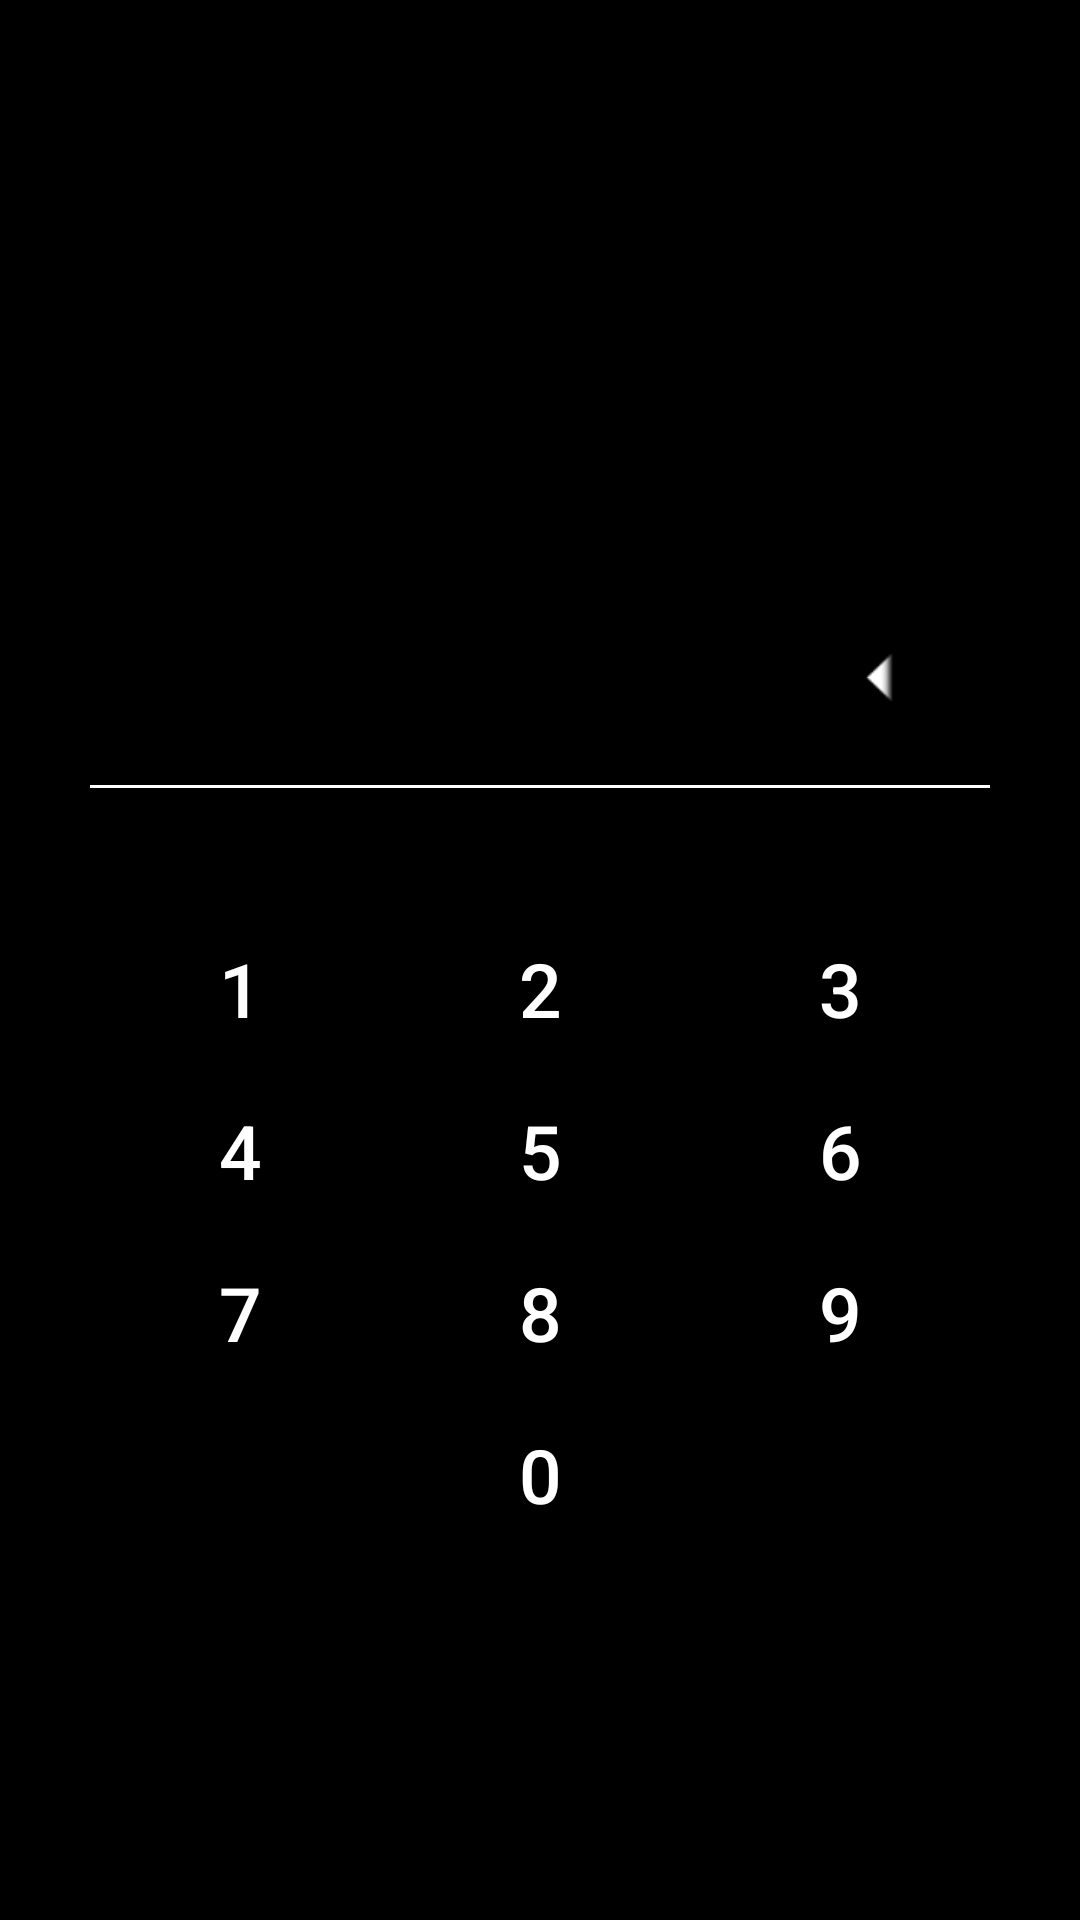

This screen was rendered from an Android layout file. Write that file and the resources it references.
<!-- AndroidManifest.xml: application theme AppTheme -->
<!-- res/layout/fragment_set_pin.xml -->
<?xml version="1.0" encoding="utf-8"?>
<RelativeLayout
    xmlns:android="http://schemas.android.com/apk/res/android"
    android:layout_width="match_parent"
    android:layout_height="match_parent"
    android:background="@color/black"
    android:gravity="center">

    <ImageView
        android:id="@+id/app_icon_image_view"
        android:layout_width="wrap_content"
        android:layout_height="wrap_content"
        android:layout_centerHorizontal="true"
        android:padding="@dimen/size_10"
        android:visibility="gone"
        android:contentDescription="@null"/>

    <TextView
        android:id="@+id/status_text_view"
        android:layout_width="wrap_content"
        android:layout_height="wrap_content"
        android:layout_below="@+id/app_icon_image_view"
        android:layout_centerHorizontal="true"
        android:layout_marginBottom="@dimen/size_5"
        android:textAppearance="?android:attr/textAppearanceMedium"
        android:textColor="@android:color/white"
        android:textSize="@dimen/font_20"/>

    <TextView
        android:id="@+id/status_subtitle_text_view"
        android:layout_width="wrap_content"
        android:layout_height="wrap_content"
        android:layout_below="@+id/status_text_view"
        android:layout_centerHorizontal="true"
        android:layout_marginBottom="@dimen/size_28"
        android:paddingTop="@dimen/size_10"
        android:textAppearance="?android:attr/textAppearanceMedium"
        android:textColor="@android:color/white"
        android:textSize="@dimen/font_14"/>

    <EditText
        android:id="@+id/pin_edit_text"
        android:layout_width="@dimen/size_180"
        android:layout_height="@dimen/size_30"
        android:layout_above="@+id/view"
        android:layout_below="@+id/status_subtitle_text_view"
        android:layout_centerHorizontal="true"
        android:layout_marginBottom="@dimen/size_10"
        android:background="@android:color/transparent"
        android:enabled="false"
        android:gravity="center"
        android:hint="@null"
        android:inputType="numberPassword"
        android:maxLength="@dimen/pin_max_length"
        android:textColor="@android:color/white"/>

    <ImageView
        android:id="@+id/delete_image_view"
        android:layout_width="wrap_content"
        android:layout_height="wrap_content"
        android:layout_below="@+id/status_subtitle_text_view"
        android:layout_toEndOf="@+id/pin_edit_text"
        android:contentDescription="@null"
        android:paddingBottom="@dimen/size_20"
        android:paddingEnd="@dimen/size_5"
        android:paddingStart="@dimen/size_5"
        android:rotation="90"
        android:src="@android:drawable/arrow_down_float"/>

    <View
        android:id="@+id/view"
        android:layout_width="@dimen/size_300"
        android:layout_height="@dimen/size_1"
        android:layout_below="@+id/delete_image_view"
        android:layout_centerHorizontal="true"
        android:layout_margin="@dimen/size_20"
        android:background="@android:color/white"/>

    <TableLayout
        android:id="@+id/numeric_pad"
        xmlns:android="http://schemas.android.com/apk/res/android"
        android:layout_width="@dimen/size_300"
        android:layout_height="wrap_content"
        android:layout_below="@+id/view"
        android:layout_centerHorizontal="true"
        android:layout_marginTop="@dimen/size_20">

        <TableRow
            android:id="@+id/first_table_row"
            android:layout_width="match_parent"
            android:layout_height="wrap_content">

            <Button
                android:id="@+id/one_button"
                style="?android:attr/buttonBarButtonStyle"
                android:layout_width="@dimen/size_0"
                android:layout_height="wrap_content"
                android:layout_margin="@dimen/size_3"
                android:layout_weight="@dimen/pin_weight"
                android:background="@android:color/transparent"
                android:padding="@dimen/size_6"
                android:text="@string/one_text"
                android:textColor="@android:color/white"
                android:textSize="@dimen/font_25"/>

            <Button
                android:id="@+id/two_button"
                style="?android:attr/buttonBarButtonStyle"
                android:layout_width="@dimen/size_0"
                android:layout_height="wrap_content"
                android:layout_margin="@dimen/size_3"
                android:layout_weight="@dimen/pin_weight"
                android:background="@android:color/transparent"
                android:padding="@dimen/size_6"
                android:text="@string/two_text"
                android:textColor="@android:color/white"
                android:textSize="@dimen/font_25"/>

            <Button
                android:id="@+id/three_button"
                style="?android:attr/buttonBarButtonStyle"
                android:layout_width="@dimen/size_0"
                android:layout_height="wrap_content"
                android:layout_margin="@dimen/size_3"
                android:layout_weight="@dimen/pin_weight"
                android:background="@android:color/transparent"
                android:padding="@dimen/size_3"
                android:text="@string/three_text"
                android:textColor="@android:color/white"
                android:textSize="@dimen/font_25"/>
        </TableRow>

        <TableRow
            android:id="@+id/second_table_row"
            android:layout_width="match_parent"
            android:layout_height="wrap_content">

            <Button
                android:id="@+id/four_button"
                style="?android:attr/buttonBarButtonStyle"
                android:layout_width="0dip"
                android:layout_height="wrap_content"
                android:layout_margin="@dimen/size_3"
                android:layout_weight="@dimen/pin_weight"
                android:background="@android:color/transparent"
                android:padding="@dimen/size_6"
                android:text="@string/four_text"
                android:textColor="@android:color/white"
                android:textSize="@dimen/font_25"/>

            <Button
                android:id="@+id/five_button"
                style="?android:attr/buttonBarButtonStyle"
                android:layout_width="@dimen/size_0"
                android:layout_height="wrap_content"
                android:layout_margin="@dimen/size_3"
                android:layout_weight="@dimen/pin_weight"
                android:background="@android:color/transparent"
                android:padding="@dimen/size_6"
                android:text="@string/five_text"
                android:textColor="@android:color/white"
                android:textSize="@dimen/font_25"/>

            <Button
                android:id="@+id/six_button"
                style="?android:attr/buttonBarButtonStyle"
                android:layout_width="@dimen/size_0"
                android:layout_height="wrap_content"
                android:layout_margin="@dimen/size_3"
                android:layout_weight="@dimen/pin_weight"
                android:background="@android:color/transparent"
                android:padding="@dimen/size_6"
                android:text="@string/six_text"
                android:textColor="@android:color/white"
                android:textSize="@dimen/font_25"/>
        </TableRow>

        <TableRow
            android:id="@+id/third_table_row"
            android:layout_width="match_parent"
            android:layout_height="wrap_content">

            <Button
                android:id="@+id/seven_button"
                style="?android:attr/buttonBarButtonStyle"
                android:layout_width="@dimen/size_0"
                android:layout_height="wrap_content"
                android:layout_margin="@dimen/size_3"
                android:layout_weight="@dimen/pin_weight"
                android:background="@android:color/transparent"
                android:padding="@dimen/size_6"
                android:text="@string/seven_text"
                android:textColor="@android:color/white"
                android:textSize="@dimen/font_25"/>

            <Button
                android:id="@+id/eight_button"
                style="?android:attr/buttonBarButtonStyle"
                android:layout_width="@dimen/size_0"
                android:layout_height="wrap_content"
                android:layout_margin="@dimen/size_3"
                android:layout_weight="@dimen/pin_weight"
                android:background="@android:color/transparent"
                android:padding="@dimen/size_6"
                android:text="@string/eight_text"
                android:textColor="@android:color/white"
                android:textSize="@dimen/font_25"/>

            <Button
                android:id="@+id/nine_button"
                style="?android:attr/buttonBarButtonStyle"
                android:layout_width="@dimen/size_0"
                android:layout_height="wrap_content"
                android:layout_margin="@dimen/size_3"
                android:layout_weight="@dimen/pin_weight"
                android:background="@android:color/transparent"
                android:padding="@dimen/size_6"
                android:text="@string/nine_text"
                android:textColor="@android:color/white"
                android:textSize="@dimen/font_25"/>
        </TableRow>

        <TableRow
            android:id="@+id/fourth_table_row"
            android:layout_width="match_parent"
            android:layout_height="wrap_content">

            <Button
                android:id="@+id/zero_button"
                style="?android:attr/buttonBarButtonStyle"
                android:layout_width="@dimen/size_0"
                android:layout_height="wrap_content"
                android:layout_margin="@dimen/size_3"
                android:layout_weight="@dimen/pin_weight"
                android:background="@android:color/transparent"
                android:padding="@dimen/size_6"
                android:text="@string/zero_text"
                android:textColor="@android:color/white"
                android:textSize="@dimen/font_25"/>
        </TableRow>
    </TableLayout>
</RelativeLayout>
<!-- resources referenced by this layout -->
<resources>
  <dimen name="font_14">14sp</dimen>
  <dimen name="font_20">20sp</dimen>
  <dimen name="font_25">25sp</dimen>
  <item name="pin_max_length" format="integer" type="dimen">6</item>
  <item name="pin_weight" format="integer" type="dimen">1</item>
  <dimen name="size_0">0dp</dimen>
  <dimen name="size_1">1dp</dimen>
  <dimen name="size_10">10dp</dimen>
  <dimen name="size_180">180dp</dimen>
  <dimen name="size_20">20dp</dimen>
  <dimen name="size_28">28dp</dimen>
  <dimen name="size_3">3dp</dimen>
  <dimen name="size_30">30dp</dimen>
  <dimen name="size_300">300dp</dimen>
  <dimen name="size_5">5dp</dimen>
  <dimen name="size_6">6dp</dimen>
  <string name="eight_text">8</string>
  <string name="five_text">5</string>
  <string name="four_text">4</string>
  <string name="nine_text">9</string>
  <string name="one_text">1</string>
  <string name="seven_text">7</string>
  <string name="six_text">6</string>
  <string name="three_text">3</string>
  <string name="two_text">2</string>
  <string name="zero_text">0</string>
  <style name="AppTheme" parent="Theme.AppCompat.Light.DarkActionBar">
          
          <item name="colorPrimary">@color/colorPrimary</item>
          <item name="colorPrimaryDark">@color/colorPrimaryDark</item>
          <item name="colorAccent">@color/colorAccent</item>
          <item name="android:fitsSystemWindows">true</item>
          <item name="windowActionBar">false</item>
          <item name="windowNoTitle">true</item>
      </style>
  <!-- not gathered from this repository: default colours our renderer supplied (Android Studio template values) -->
  <color name="black">#FF000000</color>
  <color name="colorPrimary">#FF6200EE</color>
  <color name="colorPrimaryDark">#FF3700B3</color>
  <color name="colorAccent">#FF03DAC5</color>
</resources>
